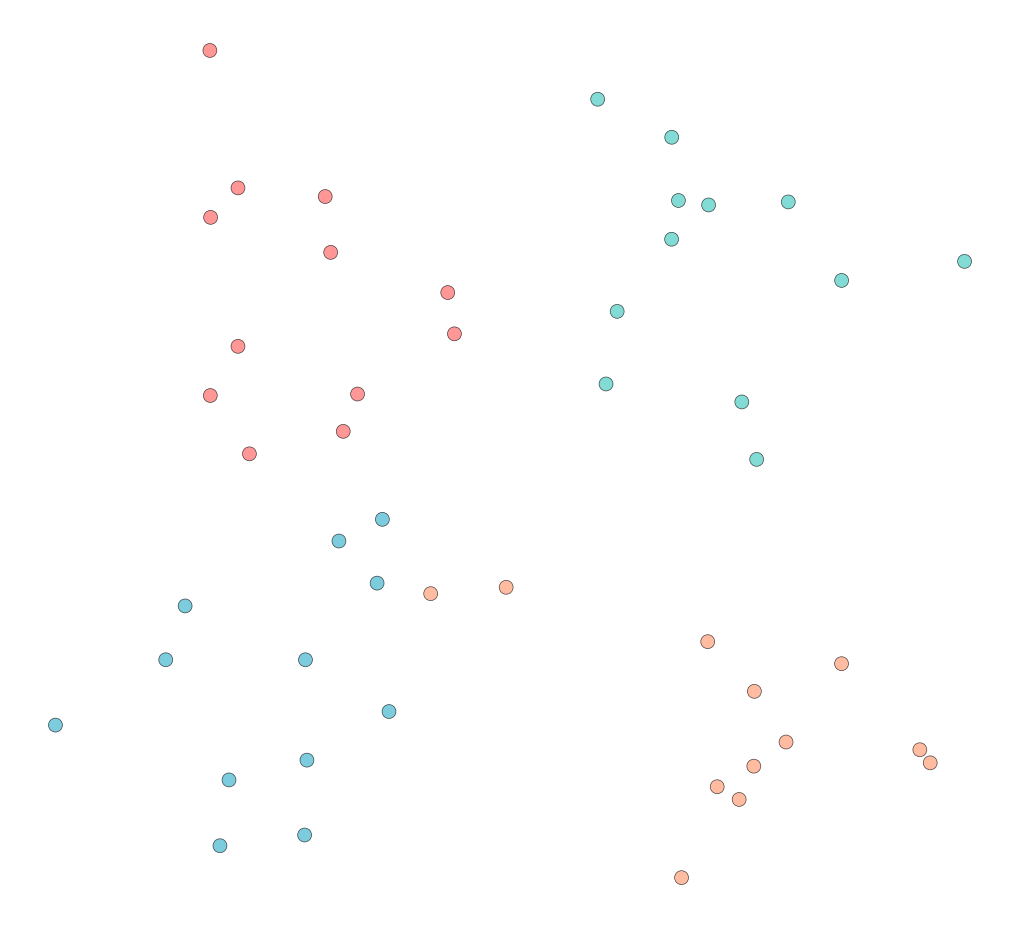

Python code for this plot:
"""
生成散点图：48个点，4种颜色，无横纵轴
"""

import matplotlib.pyplot as plt
import numpy as np

# 设置随机种子以确保可重复性
np.random.seed(42)

# 生成48个点的坐标
n_points = 48
n_colors = 4
points_per_color = n_points // n_colors  # 每种颜色12个点

# 定义4种颜色的中心点位置（更靠近中心）
centers = [
    (-0.02, 0.02),   # 红色中心
    (0.02, 0.02),    # 青色中心
    (-0.02, -0.02),  # 蓝色中心
    (0.02, -0.02)    # 橙色中心
]

# 生成更密集的随机坐标（围绕中心点）
x = []
y = []
for i in range(n_colors):
    center_x, center_y = centers[i]
    # 使用更小的标准差使点更密集（0.12表示点非常集中）
    x.extend(np.random.normal(center_x, 0.01, points_per_color))
    y.extend(np.random.normal(center_y, 0.01, points_per_color))

x = np.array(x)
y = np.array(y)

# 定义4种颜色
colors = ['#FF6B6B', '#4ECDC4', '#45B7D1', '#FFA07A']  # 红、青、蓝、橙
# 或者使用其他颜色组合：
# colors = ['#E74C3C', '#3498DB', '#2ECC71', '#F39C12']  # 红、蓝、绿、橙
# colors = ['#FF5733', '#33FF57', '#3357FF', '#FF33F5']  # 红、绿、蓝、紫

# 为每个点分配颜色
color_list = []
for i in range(n_colors):
    color_list.extend([colors[i]] * points_per_color)

# 创建图形
fig, ax = plt.subplots(figsize=(10, 10))

# 绘制散点图
scatter = ax.scatter(x, y, c=color_list, s=100, alpha=0.7, edgecolors='black', linewidths=0.5)

# 移除所有轴线和刻度
ax.set_xticks([])
ax.set_yticks([])
ax.spines['top'].set_visible(False)
ax.spines['right'].set_visible(False)
ax.spines['bottom'].set_visible(False)
ax.spines['left'].set_visible(False)

# 设置相等的坐标轴比例，使图形更美观
ax.set_aspect('equal', adjustable='box')

# 移除边距
plt.tight_layout(pad=0)

# 保存图片
plt.savefig('scatter_plot_48_points.png', dpi=300, bbox_inches='tight', pad_inches=0)
print("散点图已保存为: scatter_plot_48_points.png")

# 显示图片
plt.show()

